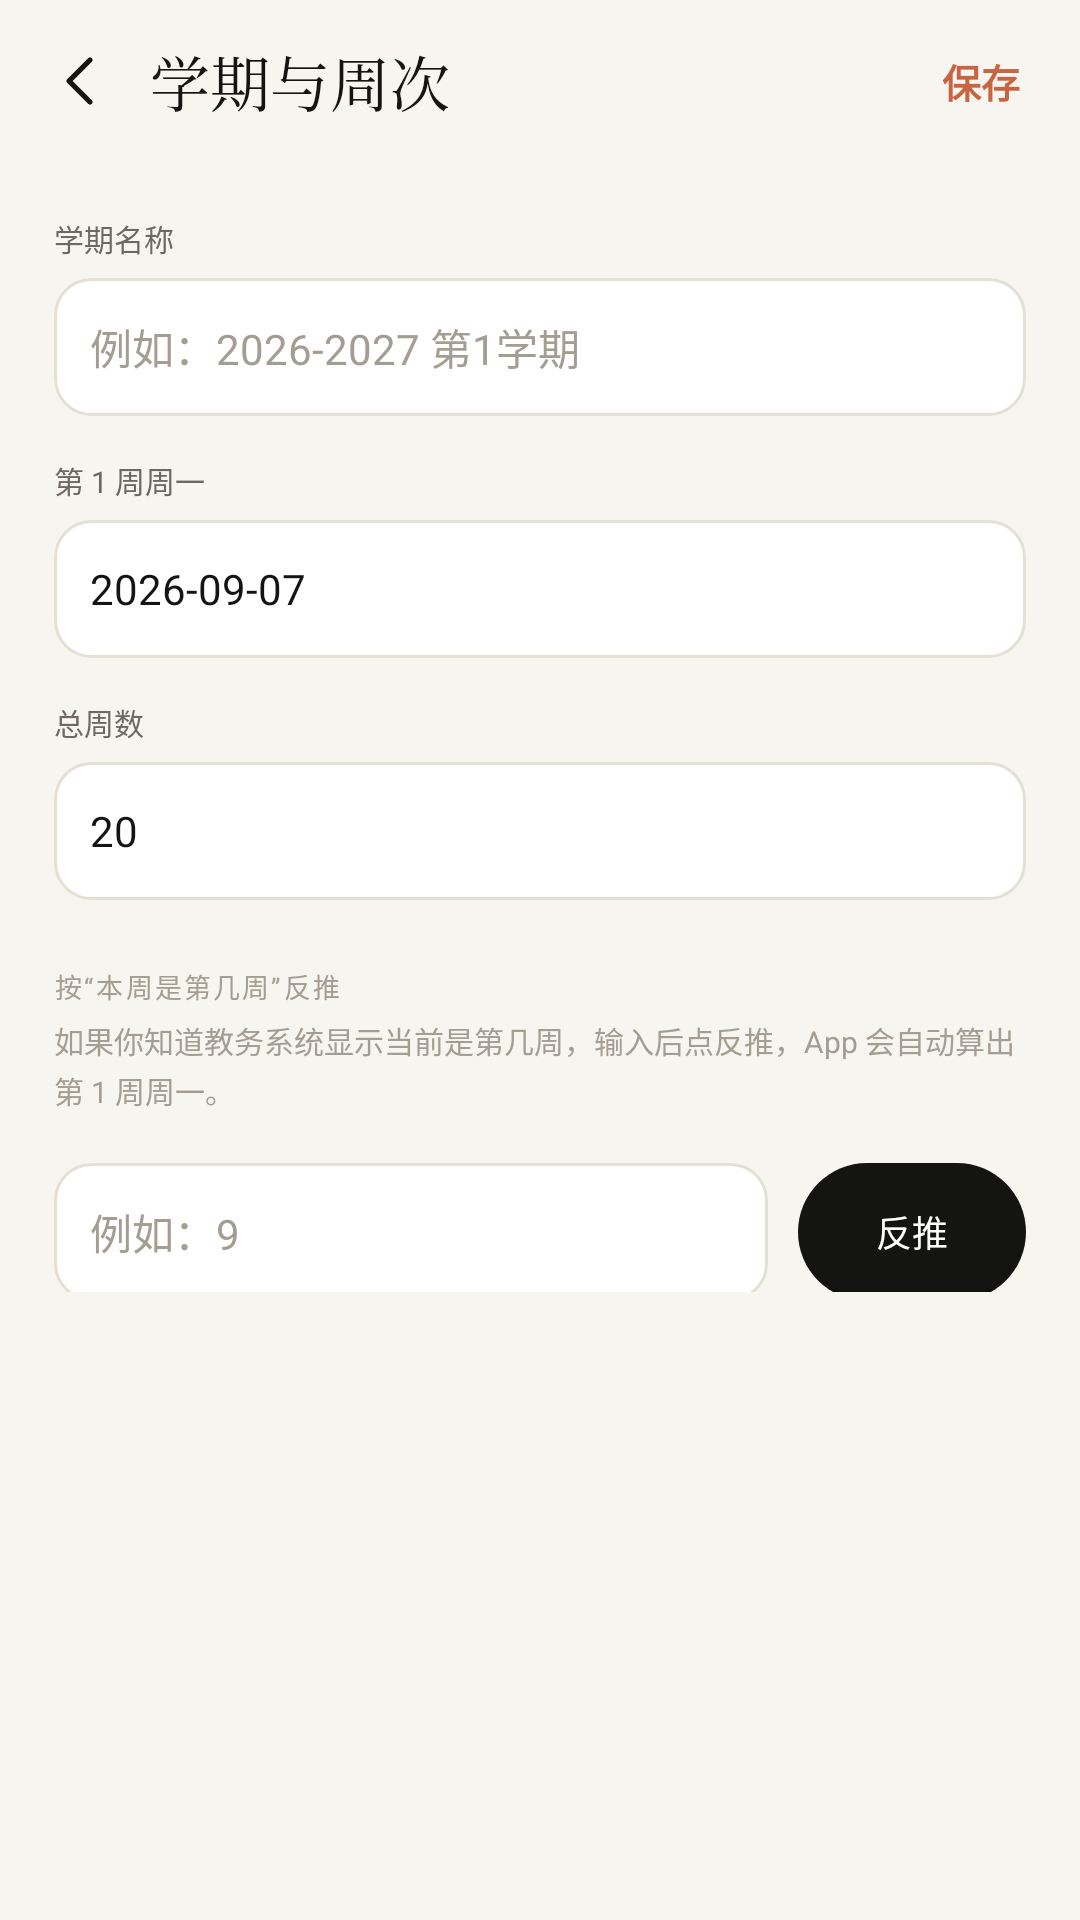

Layout XML and referenced resources for this Android screen:
<!-- AndroidManifest.xml: activity theme Theme.Board.Timetable -->
<!-- res/layout/activity_term_settings.xml -->
<?xml version="1.0" encoding="utf-8"?>
<LinearLayout xmlns:android="http://schemas.android.com/apk/res/android"
    android:layout_width="match_parent"
    android:layout_height="match_parent"
    android:background="@color/tt_bg"
    android:fitsSystemWindows="true"
    android:orientation="vertical">

    <LinearLayout style="@style/TtTopBar">
        <ImageButton
            android:id="@+id/btnBack"
            android:layout_width="34dp"
            android:layout_height="34dp"
            android:background="?attr/selectableItemBackgroundBorderless"
            android:contentDescription="返回"
            android:padding="5dp"
            android:scaleType="centerInside"
            android:src="@drawable/ic_back"
            android:tint="@color/tt_ink" />

        <TextView
            style="@style/TtTitle"
            android:layout_marginStart="6dp"
            android:text="学期与周次" />

        <View
            android:layout_width="0dp"
            android:layout_height="1dp"
            android:layout_weight="1" />

        <TextView
            android:id="@+id/btnSave"
            android:layout_width="wrap_content"
            android:layout_height="36dp"
            android:gravity="center"
            android:paddingLeft="12dp"
            android:paddingRight="4dp"
            android:text="保存"
            android:textColor="@color/tt_accent"
            android:textSize="13sp"
            android:textStyle="bold" />
    </LinearLayout>

    <ScrollView
        android:layout_width="match_parent"
        android:layout_height="0dp"
        android:layout_weight="1"
        android:overScrollMode="never"
        android:scrollbars="none">

        <LinearLayout
            android:layout_width="match_parent"
            android:layout_height="wrap_content"
            android:orientation="vertical"
            android:paddingLeft="18dp"
            android:paddingTop="4dp"
            android:paddingRight="18dp"
            android:paddingBottom="40dp">

            <TextView style="@style/TtLabel" android:text="学期名称" />

            <EditText
                android:id="@+id/etTermName"
                style="@style/TtField"
                android:hint="例如：2026-2027 第1学期"
                android:textColorHint="@color/tt_muted2" />

            <TextView style="@style/TtLabel" android:text="第 1 周周一" />

            <TextView
                android:id="@+id/btnWeek1"
                android:layout_width="match_parent"
                android:layout_height="46dp"
                android:layout_marginTop="6dp"
                android:background="@drawable/bg_field"
                android:gravity="center_vertical"
                android:paddingLeft="12dp"
                android:paddingRight="12dp"
                android:text="2026-09-07"
                android:textColor="@color/tt_ink"
                android:textSize="14sp" />

            <TextView style="@style/TtLabel" android:text="总周数" />

            <EditText
                android:id="@+id/etTotalWeeks"
                style="@style/TtField"
                android:inputType="number"
                android:text="20" />

            <TextView style="@style/TtSection" android:text="按“本周是第几周”反推" />

            <TextView
                android:layout_width="match_parent"
                android:layout_height="wrap_content"
                android:layout_marginTop="4dp"
                android:text="如果你知道教务系统显示当前是第几周，输入后点反推，App 会自动算出第 1 周周一。"
                android:textColor="@color/tt_muted2"
                android:textSize="10sp"
                android:lineSpacingExtra="2dp" />

            <LinearLayout
                android:layout_width="match_parent"
                android:layout_height="wrap_content"
                android:layout_marginTop="8dp"
                android:gravity="center_vertical"
                android:orientation="horizontal">

                <EditText
                    android:id="@+id/etCurrentWeek"
                    style="@style/TtField"
                    android:layout_width="0dp"
                    android:layout_weight="1"
                    android:hint="例如：9"
                    android:inputType="number"
                    android:textColorHint="@color/tt_muted2" />

                <TextView
                    android:id="@+id/btnCalc"
                    android:layout_width="76dp"
                    android:layout_height="46dp"
                    android:layout_marginStart="10dp"
                    android:layout_marginTop="6dp"
                    android:background="@drawable/bg_pill_dark"
                    android:gravity="center"
                    android:text="反推"
                    android:textColor="@color/tt_surface"
                    android:textSize="12sp" />
            </LinearLayout>

            <TextView
                android:id="@+id/tvComputed"
                android:layout_width="match_parent"
                android:layout_height="wrap_content"
                android:layout_marginTop="12dp"
                android:text=""
                android:textColor="@color/tt_muted"
                android:textSize="11sp"
                android:lineSpacingExtra="2dp" />
        </LinearLayout>
    </ScrollView>
</LinearLayout>
<!-- resources referenced by this layout -->
<resources>
  <color name="tt_accent">#C96442</color>
  <color name="tt_bg">#F7F5EF</color>
  <color name="tt_ink">#141413</color>
  <color name="tt_muted">#6E6960</color>
  <color name="tt_muted2">#A39D92</color>
  <color name="tt_surface">#FFFFFF</color>
  <!-- drawable bg_field (drawable) -->
  <?xml version="1.0" encoding="utf-8"?>
  <shape xmlns:android="http://schemas.android.com/apk/res/android" android:shape="rectangle">
      <solid android:color="@color/tt_surface" />
      <corners android:radius="12dp" />
      <stroke android:width="1dp" android:color="@color/tt_line" />
  </shape>
  <!-- drawable bg_pill_dark (drawable) -->
  <?xml version="1.0" encoding="utf-8"?>
  <shape xmlns:android="http://schemas.android.com/apk/res/android" android:shape="rectangle">
      <solid android:color="@color/tt_ink" />
      <corners android:radius="999dp" />
  </shape>
  <!-- drawable ic_back (drawable) -->
  <vector xmlns:android="http://schemas.android.com/apk/res/android" android:width="24dp" android:height="24dp" android:viewportWidth="24" android:viewportHeight="24">
      <path android:pathData="M15 5l-7 7 7 7" android:strokeColor="#FF141413" android:strokeWidth="1.7" android:strokeLineCap="round" android:strokeLineJoin="round" android:fillColor="@android:color/transparent" />
  </vector>
  <style name="TtLabel">
          <item name="android:layout_width">match_parent</item>
          <item name="android:layout_height">wrap_content</item>
          <item name="android:layout_marginTop">14dp</item>
          <item name="android:textColor">@color/tt_muted</item>
          <item name="android:textSize">10sp</item>
      </style>
  <style name="TtSection">
          <item name="android:layout_width">match_parent</item>
          <item name="android:layout_height">wrap_content</item>
          <item name="android:layout_marginTop">22dp</item>
          <item name="android:textColor">@color/tt_muted2</item>
          <item name="android:textSize">9sp</item>
          <item name="android:letterSpacing">0.08</item>
      </style>
  <style name="TtTitle">
          <item name="android:layout_width">wrap_content</item>
          <item name="android:layout_height">match_parent</item>
          <item name="android:gravity">center_vertical</item>
          <item name="android:fontFamily">serif</item>
          <item name="android:textColor">@color/tt_ink</item>
          <item name="android:textSize">20sp</item>
      </style>
  <style name="TtTopBar">
          <item name="android:layout_width">match_parent</item>
          <item name="android:layout_height">54dp</item>
          <item name="android:orientation">horizontal</item>
          <item name="android:gravity">center_vertical</item>
          <item name="android:paddingLeft">10dp</item>
          <item name="android:paddingRight">16dp</item>
      </style>
  <style name="Theme.Board.Timetable" parent="Theme.Board">
          <item name="android:windowBackground">@color/tt_bg</item>
          <item name="android:statusBarColor">@color/tt_bg</item>
          <item name="android:navigationBarColor">@color/tt_bg</item>
          <item name="android:windowLightStatusBar">true</item>
          <item name="android:windowLightNavigationBar">true</item>
          <item name="colorAccent">@color/tt_accent</item>
          <item name="android:textColorPrimary">@color/tt_ink</item>
      </style>
  <color name="tt_line">#E5E0D5</color>
  <style name="Theme.Board" parent="Theme.AppCompat.Light.NoActionBar">
          <item name="android:windowBackground">#FFFFFF</item>
          <item name="android:statusBarColor">#FFFFFF</item>
          <item name="android:windowLightStatusBar">true</item>
          <item name="android:navigationBarColor">#FFFFFF</item>
          <item name="android:windowLightNavigationBar">true</item>
          <item name="colorAccent">#111111</item>
          <item name="android:textColorPrimary">#111111</item>
      </style>
</resources>
